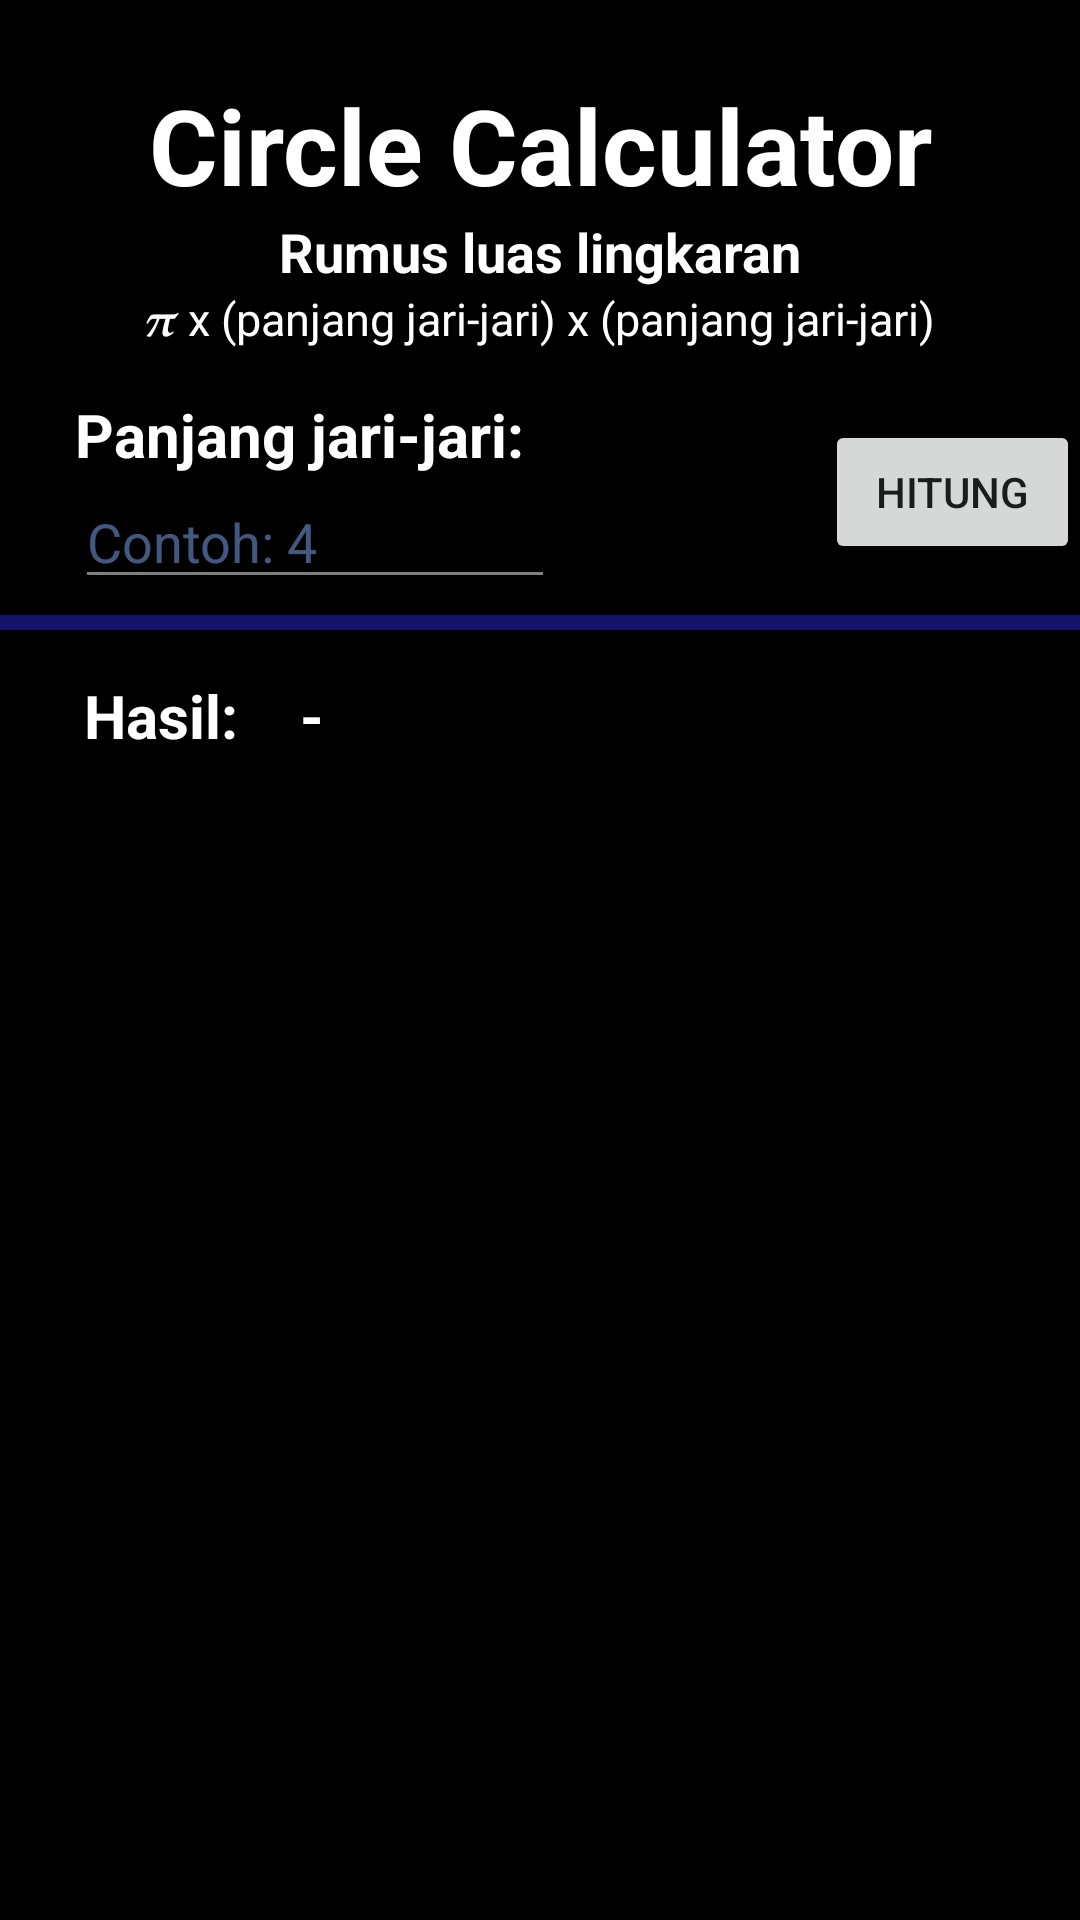

This screen was rendered from an Android layout file. Write that file and the resources it references.
<!-- AndroidManifest.xml: application theme Theme.OceanWave -->
<!-- res/layout/fragment_second_3.xml -->
<?xml version="1.0" encoding="utf-8"?>
<FrameLayout xmlns:android="http://schemas.android.com/apk/res/android"
    xmlns:tools="http://schemas.android.com/tools"
    android:layout_width="match_parent"
    android:layout_height="match_parent"
    xmlns:app="http://schemas.android.com/apk/res-auto"
    tools:context=".SecondFragment_3"
    android:background="@color/black">

    
    <ScrollView
        android:layout_width="match_parent"
        android:layout_height="wrap_content">
        <FrameLayout
            android:layout_width="match_parent"
            android:layout_height="match_parent">
            <LinearLayout
                android:layout_width="match_parent"
                android:layout_height="match_parent"
                android:orientation="vertical"
                android:paddingRight="25dp"
                android:paddingLeft="25dp"
                android:paddingTop="5dp">
                <TextView
                    android:layout_width="match_parent"
                    android:layout_height="wrap_content"
                    android:text="Circle Calculator"
                    android:textSize="35dp"
                    android:layout_marginTop="20dp"
                    android:gravity="center"
                    android:textStyle="bold"
                    android:textColor="@color/white"/>
                <TextView
                    android:layout_width="match_parent"
                    android:layout_height="wrap_content"
                    android:text="Rumus luas lingkaran"
                    android:gravity="center"
                    android:textSize="18dp"
                    android:textStyle="bold"
                    android:textColor="@color/white"/>
                <TextView
                    android:layout_width="match_parent"
                    android:layout_height="wrap_content"
                    android:text="𝝅 x (panjang jari-jari) x (panjang jari-jari)"
                    android:gravity="center"
                    android:textSize="15dp"
                    android:textColor="@color/white"/>
                <TextView
                    android:layout_width="match_parent"
                    android:layout_height="wrap_content"
                    android:text="Panjang jari-jari:"
                    android:textStyle="bold"
                    android:textColor="@color/white"
                    android:layout_marginTop="15dp"
                    android:textSize="20dp" />
                <EditText
                    android:id="@+id/jariLingkaran"
                    android:layout_width="match_parent"
                    android:layout_height="wrap_content"
                    android:backgroundTint="@color/white"
                    android:textColor="@color/white"
                    android:textColorHint="@color/baby_blue"
                    android:inputType="number"
                    android:hint="Contoh: 4"
                    android:alpha="0.5"
                    android:textStyle="normal"
                    android:layout_marginBottom="25dp"
                    android:layout_marginRight="150dp"/>

            </LinearLayout>
            <Button
            android:id="@+id/hitungLingkaran"
            android:layout_width="wrap_content"
            android:layout_height="wrap_content"
            android:layout_marginLeft="275dp"
            android:layout_marginTop="140dp"
            android:text="Hitung"
            />
            <com.google.android.material.divider.MaterialDivider
                android:layout_width="match_parent"
                android:layout_height="5dp"
                app:dividerColor="@color/navy_blue"
                android:layout_marginTop="205dp"/>

            <TextView
                android:layout_width="match_parent"
                android:layout_height="wrap_content"
                android:text="Hasil:"
                android:textStyle="bold"
                android:textColor="@color/white"
                android:layout_marginTop="225dp"
                android:layout_marginLeft="28dp"
                android:layout_marginRight="28dp"
                android:textSize="20dp" />

            <TextView
                android:id="@+id/hasilLingkaran"
                android:layout_width="match_parent"
                android:layout_height="wrap_content"
                android:textColor="@color/white"
                android:text="-"
                android:layout_marginTop="225dp"
                android:layout_marginLeft="100dp"
                android:layout_marginRight="50dp"
                android:textSize="20dp"
                android:textStyle="bold"/>
        </FrameLayout>
    </ScrollView>

</FrameLayout>
<!-- resources referenced by this layout -->
<resources>
  <color name="baby_blue">#FF85B1FD</color>
  <color name="black">#FF000000</color>
  <color name="navy_blue">#FF14136A</color>
  <color name="white">#FFFFFFFF</color>
  <style name="Theme.OceanWave" parent="Theme.MaterialComponents.DayNight.DarkActionBar">
          <item name="colorPrimary">#2196F3</item>
          <item name="colorPrimaryVariant">#1976D2</item>
          <item name="colorOnPrimary">#FFFFFF</item>
          
          <item name="colorSecondary">#F44336</item>
          <item name="colorSecondaryVariant">#D32F2F</item>
          <item name="colorOnSecondary">#FFFFFF</item>
          
          <item name="android:statusBarColor">?attr/colorPrimaryVariant</item>
  
      </style>
</resources>
